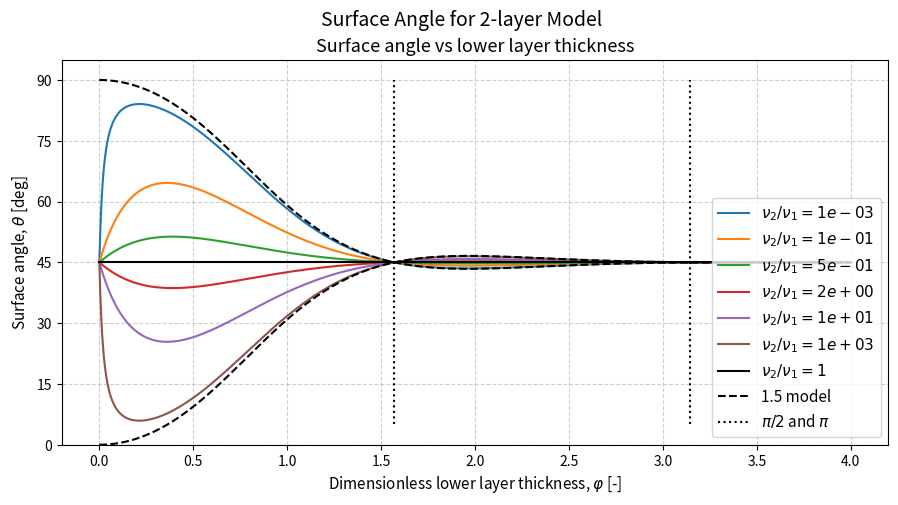

Python code for this plot: (Note: this script raises an exception after producing the figure.)
"""
Created on Fri May 22 20:10:17 2026

@author: fredrik
"""
import numpy as np
import matplotlib.pyplot as plt


# Parameters
f = 1e-4  # Coriolis parameter
U0 = 1.0  # Reference velocity

def layer_dUdz0(phi, epsilon):
      R = (1 - epsilon) / (1 + epsilon)
      A1 = np.exp(phi)
      E1 = A1 * (np.cos(phi) + 1j * np.sin(phi))
      Z = (1 + 1j) * (E1**2 - R) / (E1**2 + R)
      return Z
  
def U(z_tilde, phi, epsilon):
    "This solution is normalizd for h_1"

    gamma = epsilon
    den = 1 - gamma + np.exp((1 + 1j)*phi) * (1 + gamma)
    A1 = -U0 * ((1 - gamma) / den)
    B1 = -U0 * ((1 + gamma) * np.exp((1 + 1j)*phi) / den)
    B2 = -U0 * (2* np.exp(((1 + 1j)) * phi * (1 + 1/gamma))/ den)

    U1 =  U0 + A1 * np.exp((1 + 1j)*z_tilde) + B1 * np.exp(-(1 + 1j)*z_tilde)
    U2 =  U0 + B2 * np.exp(-(1 + 1j)*z_tilde/gamma)

    return np.where(z_tilde < phi, U1, U2)


def ekman_transport(phi, epsilon, zmax=1500.0, Nz=500000):
    z = np.linspace(0, zmax, Nz)
    U_vals = U(z, phi, epsilon)
    M = np.trapezoid(U_vals-U0, z)
    print(np.angle(M, deg=True), np.angle(M, deg=True)-np.angle(layer_dUdz0(phi, epsilon), deg=True))
    return M




# Plottin gparameters
extent = 4

nu_ratios = np.array([0.001, 0.1, 0.5, 1/0.5, 1/0.1, 1/0.001])
epsilons = np.sqrt(nu_ratios)


phis =  np.logspace(-6, np.log10(extent), 1000)


#%%
plt.figure(figsize=(8*extent/3,5))
for epsilon in epsilons:

    layer_angle = np.angle(layer_dUdz0(phis, epsilon), deg=True)

    plt.plot(phis, layer_angle, label=fr'$\nu_2/\nu_1={epsilon**2:.0e}$')


#plt.hlines(45, min(phis), max(phis), color="black", linestyle='--', label="45° reference")
ref = np.angle(layer_dUdz0(phis, 1), deg=True)
plt.plot(phis, ref, label=r'$\nu_2/\nu_1=1$', color="black")

ang_15 = np.angle(layer_dUdz0(phis, 0), deg=True)
ang_15_reversed = np.angle(layer_dUdz0(phis, 1e32), deg=True)
plt.plot(phis, ang_15, label=r'1.5 model', color="black", linestyle='--')
plt.plot(phis, ang_15_reversed, color="black", linestyle='--')



plt.vlines([np.pi/2, np.pi], 5, 90, color="black", linestyle=":", label=r"$\pi/2$ and $\pi$")

plt.xlabel(r"Dimensionless lower layer thickness, $\varphi$ [-]",fontsize=11)
plt.ylabel(r"Surface angle, $\theta$ [deg]",fontsize=11)
plt.suptitle("Surface Angle for 2-layer Model", fontsize=14)
plt.title("Surface angle vs lower layer thickness",fontsize=13)
plt.grid(True, linestyle='--', alpha=0.6)
plt.legend(loc="lower right", fontsize=11)
plt.ylim(0,95)
plt.yticks([0,15,30,45,60,75,90])
plt.xticks(np.arange(0, extent + 0.5, 0.5))
save_name="2layer_angle"
plt.savefig(f"plots/{save_name}.png", dpi=400)
plt.savefig(f"../Ekman-Spirals-with-Variable-Eddy-Viscosity-Article/Figures/{save_name}.png", dpi=400)

plt.show()

#%%
phis = np.linspace(0,extent,300)
nu_ratios = np.array([0.00001, 0.1, 0.5, 1/0.5, 1/0.1, 1/0.00001])
epsilons = np.sqrt(nu_ratios)

plt.figure(figsize=(8*extent/3,5))
for epsilon in epsilons:

    M_vals = np.array([ekman_transport(phi, epsilon) for phi in phis])
    trans_angle = np.angle(M_vals, deg=True)
    plt.plot(phis, trans_angle, label=fr'$\nu_2/\nu_1={epsilon**2:.0e}$')

# -------------------------
# Reference lines
# -------------------------
plt.vlines([np.pi/np.sqrt(2), np.sqrt(2)*np.pi], 90, 185, color="black", linestyle=":", label=r"$\pi/\sqrt{2}$ and $\sqrt{2}\pi$")
plt.hlines(135, min(phis), max(phis), color="black", linestyle='--', label="135° reference")

plt.xlabel(r"Dimensionless lower layer thickness, $\varphi$ [-]",fontsize=11)
plt.ylabel(r"Transport angle, $\theta_T$ [deg]", fontsize=11)
plt.suptitle("Transport Angle for 2-layer Model", fontsize=14)
plt.title("Transport angle vs lower layer thickness",fontsize=13)
plt.grid(True, linestyle='--', alpha=0.6)
plt.legend(loc="lower right", fontsize=11)
plt.ylim(90,185)
plt.yticks([90, 105, 120, 135, 150, 165, 180])
plt.xticks(np.arange(0, extent + 0.5, 0.5))
save_name="2layer_transport"
plt.savefig(f"plots/{save_name}.png", dpi=400)
plt.savefig(f"../Ekman-Spirals-with-Variable-Eddy-Viscosity-Article/Figures/{save_name}.png", dpi=400)

plt.show()
